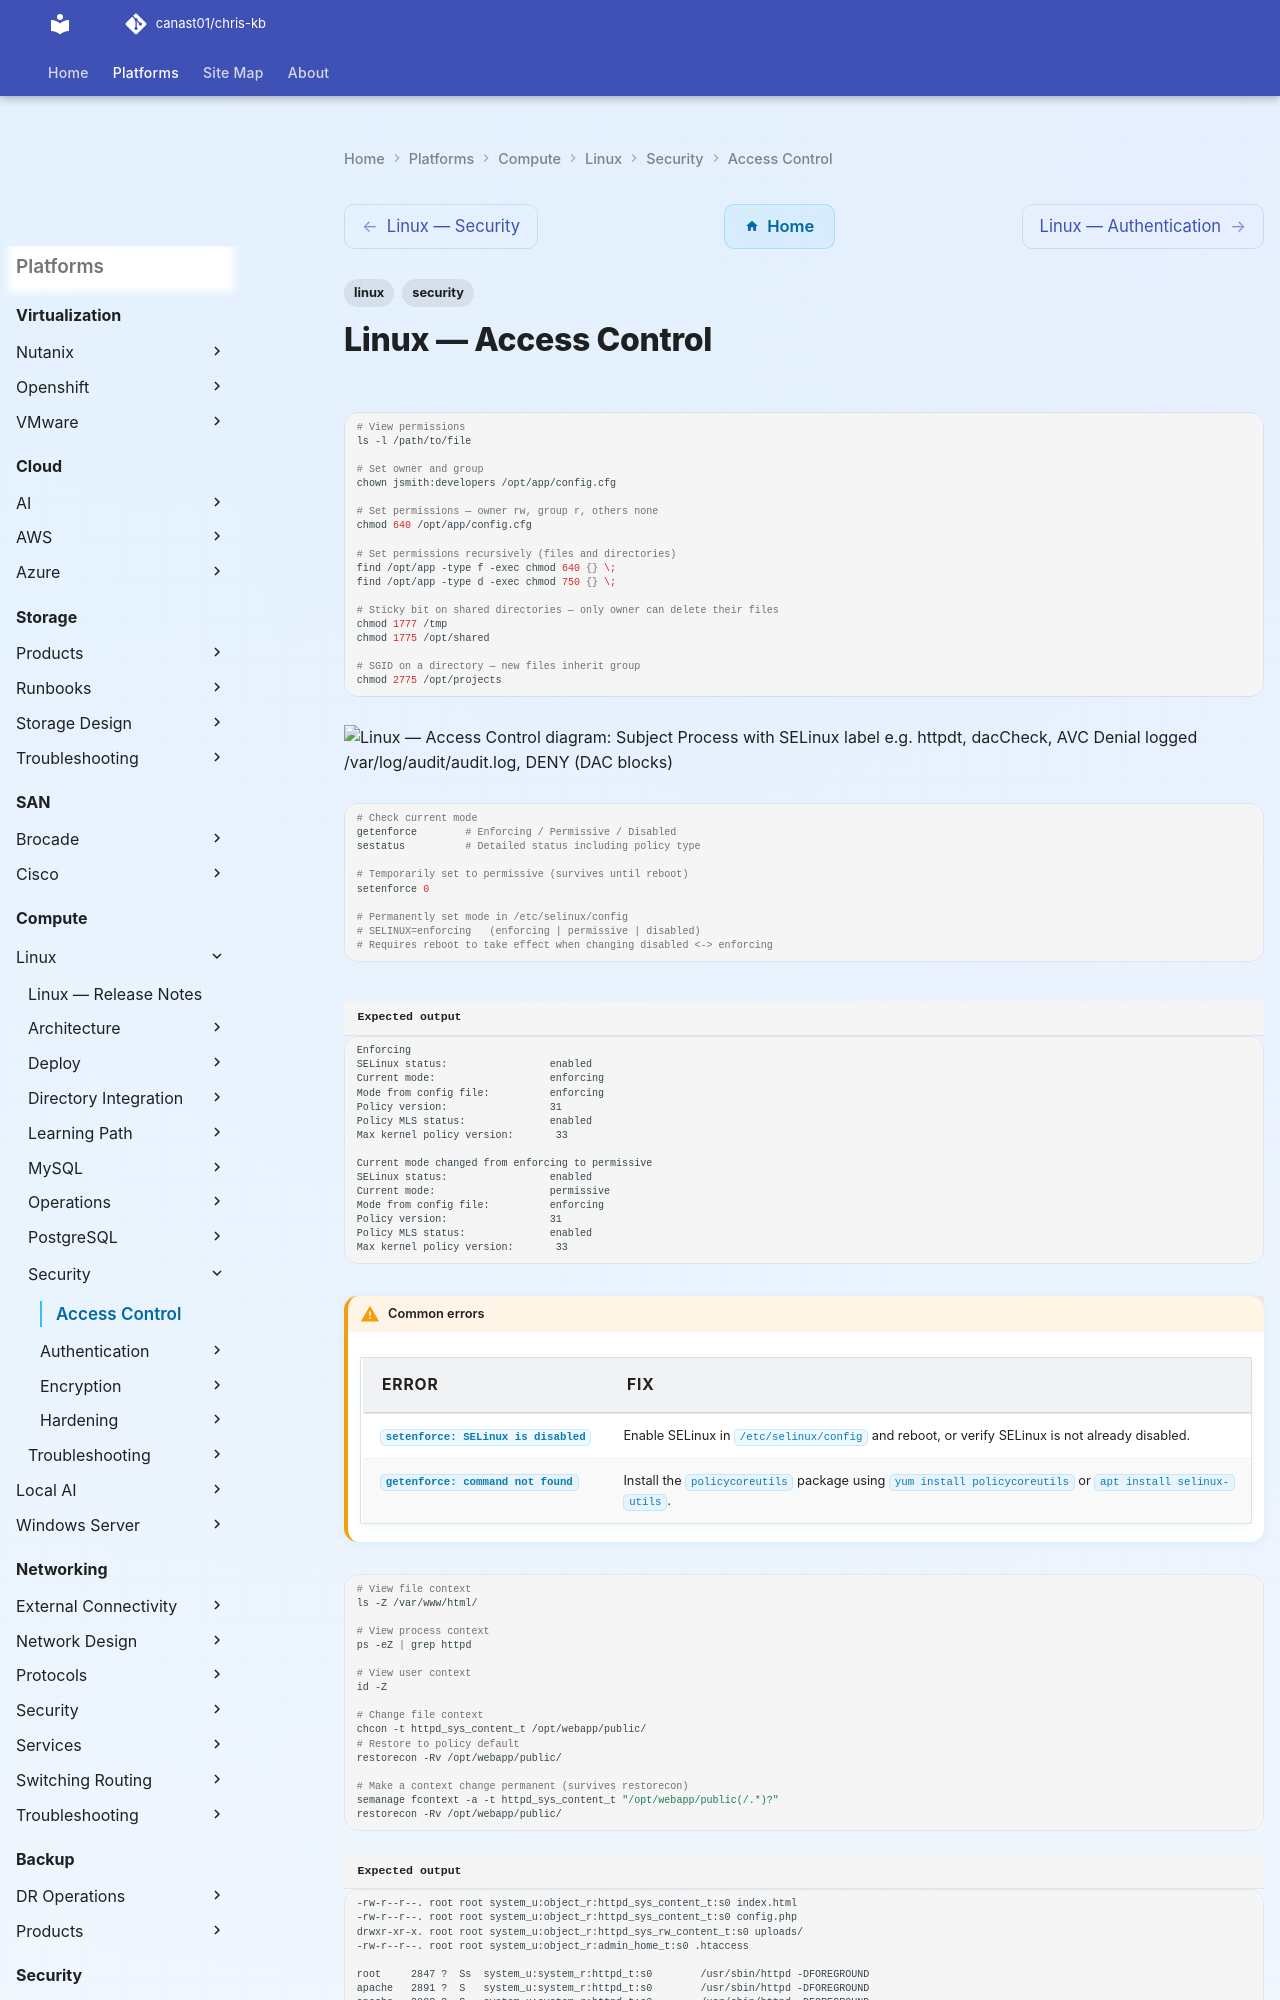

repository: canast01/chris-kb · page: compute/linux/security/access-control/index.html · generator: mkdocs

---
tags:
  - linux
  - security
---
# Linux — Access Control

```bash
# View permissions
ls -l /path/to/file

# Set owner and group
chown jsmith:developers /opt/app/config.cfg

# Set permissions — owner rw, group r, others none
chmod 640 /opt/app/config.cfg

# Set permissions recursively (files and directories)
find /opt/app -type f -exec chmod 640 {} \;
find /opt/app -type d -exec chmod 750 {} \;

# Sticky bit on shared directories — only owner can delete their files
chmod 1777 /tmp
chmod 1775 /opt/shared

# SGID on a directory — new files inherit group
chmod 2775 /opt/projects
```

```d2
direction: right

subject: "Subject\nProcess with SELinux label\ne.g. httpd_t" {shape: rectangle}
dacCheck: "dacCheck" {shape: rectangle}
audit: "AVC Denial logged\n/var/log/audit/audit.log" {shape: rectangle}
dacDeny: "DENY\n(DAC blocks" {shape: rectangle}
allow: "ALLOW\nAccess granted to object" {shape: rectangle}
object: "Object\nFile / Socket / Port\ne.g. httpd_sys_content_t" {shape: rectangle}
selinuxCheck: "selinuxCheck" {shape: rectangle}

subject -> dacCheck
audit -> dacDeny
allow -> object
```
```bash
# Check current mode
getenforce        # Enforcing / Permissive / Disabled
sestatus          # Detailed status including policy type

# Temporarily set to permissive (survives until reboot)
setenforce 0

# Permanently set mode in /etc/selinux/config
# SELINUX=enforcing   (enforcing | permissive | disabled)
# Requires reboot to take effect when changing disabled <-> enforcing
```

```text title="Expected output"
Enforcing
SELinux status:                 enabled
Current mode:                   enforcing
Mode from config file:          enforcing
Policy version:                 31
Policy MLS status:              enabled
Max kernel policy version:       33

Current mode changed from enforcing to permissive
SELinux status:                 enabled
Current mode:                   permissive
Mode from config file:          enforcing
Policy version:                 31
Policy MLS status:              enabled
Max kernel policy version:       33
```

!!! warning "Common errors"
    | Error | Fix |
    |---|---|
    | `setenforce: SELinux is disabled` | Enable SELinux in `/etc/selinux/config` and reboot, or verify SELinux is not already disabled. |
    | `getenforce: command not found` | Install the `policycoreutils` package using `yum install policycoreutils` or `apt install selinux-utils`. |
```bash
# View file context
ls -Z /var/www/html/

# View process context
ps -eZ | grep httpd

# View user context
id -Z

# Change file context
chcon -t httpd_sys_content_t /opt/webapp/public/
# Restore to policy default
restorecon -Rv /opt/webapp/public/

# Make a context change permanent (survives restorecon)
semanage fcontext -a -t httpd_sys_content_t "/opt/webapp/public(/.*)?"
restorecon -Rv /opt/webapp/public/
```
